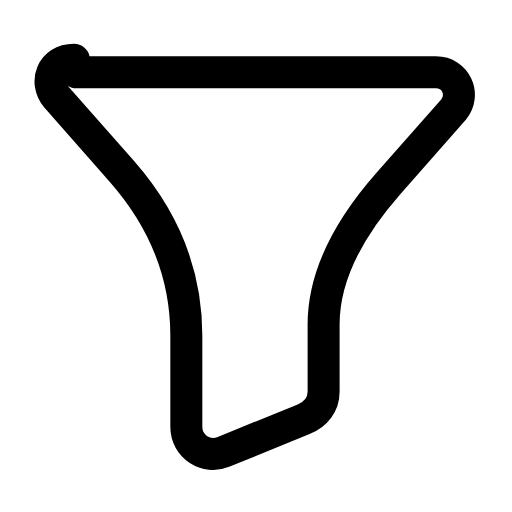
t = 0.00 s
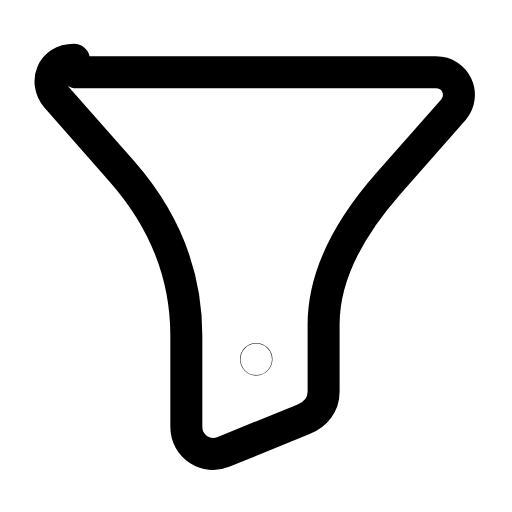
t = 0.29 s
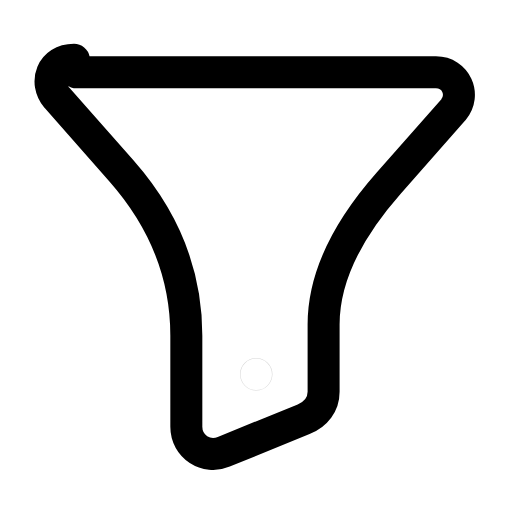
t = 0.59 s
t = 0.85 s: frame unchanged from t = 0.00 s, image omitted
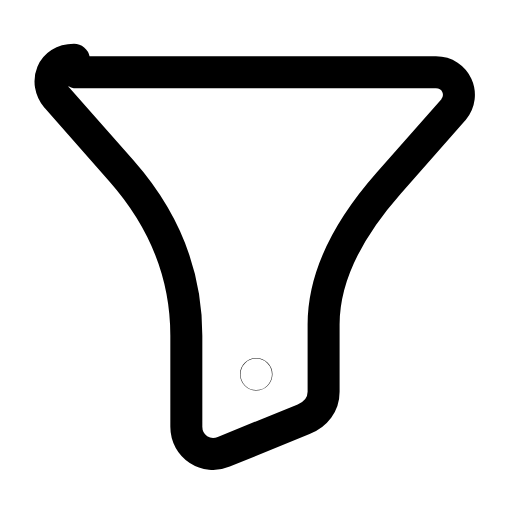
t = 1.17 s
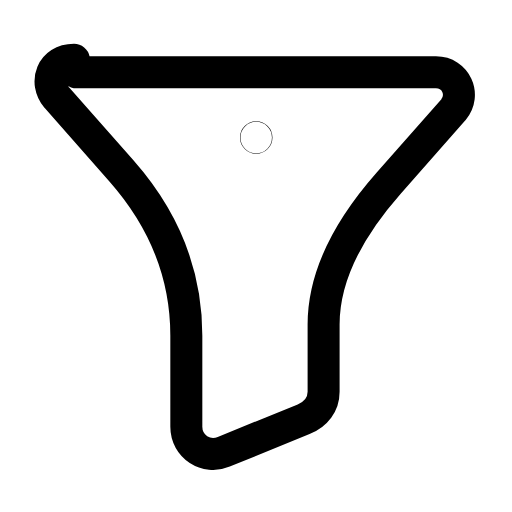
t = 1.44 s

The animated SVG that drew these frames (rendered in a browser with its animation timeline set to each time). Animation: 2 SMIL elements (animate=2); one cycle of 1.75 s, repeats indefinitely.

<svg xmlns="http://www.w3.org/2000/svg" width="24" height="24" viewBox="0 0 24 24" fill="none"><g transform="translate(-2.03 -2.928) scale(1.17)"><path stroke="currentColor" stroke-width="1.282" stroke-linecap="round" stroke-linejoin="round" fill="none" d="M4.8 5.4L19.2 5.4C20 5.4 20.4 6.3 19.9 6.9L17.3 9.85Q14.7 12.8 14.7 15.5L14.7 18.2C14.7 18.7 14.4 19.1 13.9 19.3L10.7 20.6C10 20.9 9.2 20.4 9.2 19.6L9.2 15.95Q9.2 12.3 6.6 9.35L4 6.4C3.5 5.8 3.8 4.9 4.7 4.9Z"></path><circle stroke="currentColor" stroke-width="1.282" stroke-linecap="round" stroke-linejoin="round" fill="none" cx="12" cy="8" r="0.01" opacity="0"><animate attributeName="cy" values="8;8;17.5;17.5;17.5;17.5;8;8;8" keyTimes="0;0.045;0.351;0.45;0.6;0.666;0.87;0.9;1" dur="1.75s" repeatCount="indefinite" calcMode="spline" keySplines="0.16 1 0.3 1;0.16 1 0.3 1;0.16 1 0.3 1;0.16 1 0.3 1;0.16 1 0.3 1;0.16 1 0.3 1;0.16 1 0.3 1;0.16 1 0.3 1"/><animate attributeName="opacity" values="0;1;1;0;0;0;0;1;1;0;0" keyTimes="0;0.1125;0.324;0.369;0.45;0.6;0.654;0.684;0.825;0.9;1" dur="1.75s" repeatCount="indefinite" calcMode="spline" keySplines="0.16 1 0.3 1;0.16 1 0.3 1;0.16 1 0.3 1;0.16 1 0.3 1;0.16 1 0.3 1;0.16 1 0.3 1;0.16 1 0.3 1;0.16 1 0.3 1;0.16 1 0.3 1;0.16 1 0.3 1"/></circle></g></svg>
